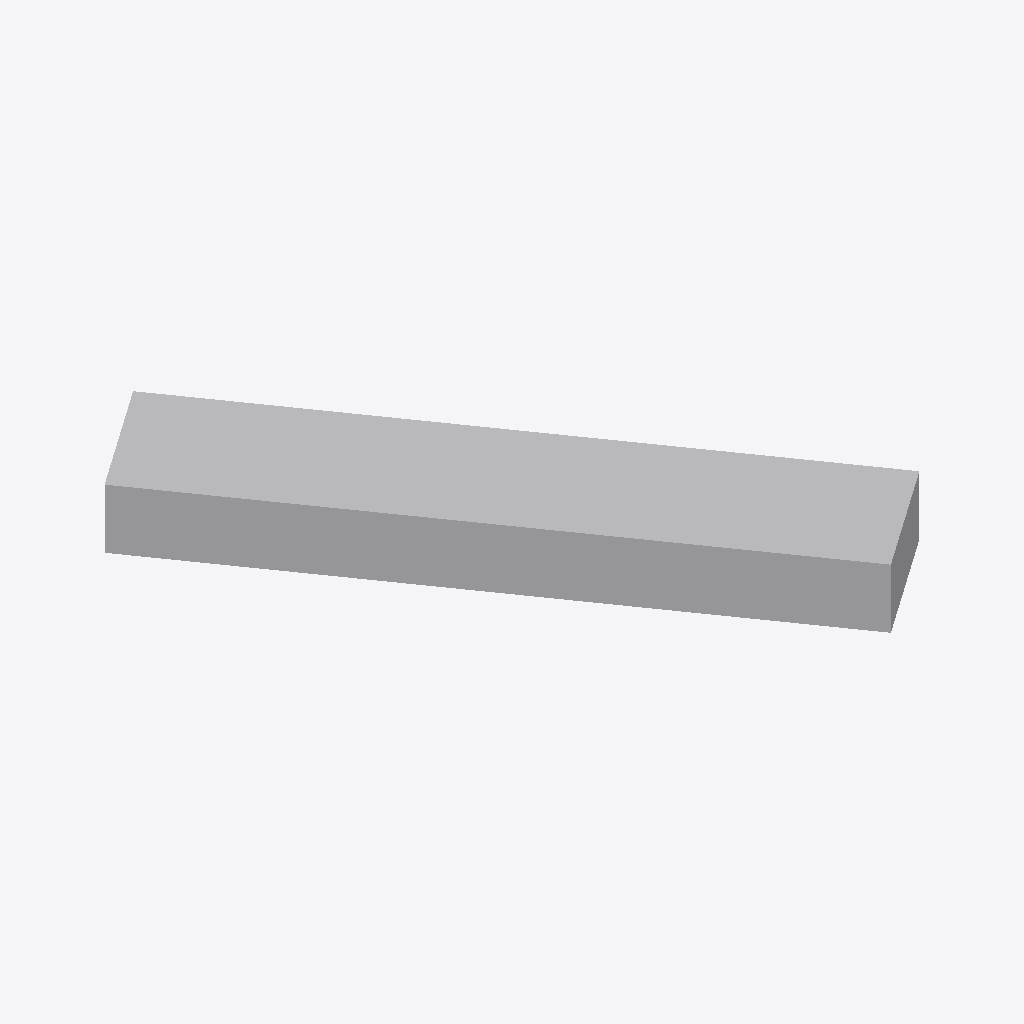
Isometric view of an IFC building model (IFC-SPF (STEP), schema IFC4, length unit millimetre), seen from the south-west, elements coloured by IFC class: 1 other element (light grey).
Extent 2.3 m × 2.9 m × 0.3 m (x, y, z). Elements (1): 1 IfcDuctSegment.

HEADER;
FILE_DESCRIPTION(('GeoIFCNet file'),'');
FILE_NAME('','1995-11-18T09:00:00',('YaMiSo'),('XUT_BIM606'),'ifcopenshell 0.7.0','','None');
FILE_SCHEMA(('IFC4'));
ENDSEC;
DATA;
#1=IFCPROJECT('3D__gZiYDAnhN7Oyemx2Fm',$,'My Project',$,$,$,$,(#65),#45);
#84=IFCSITE('3HhFKW7ED5sBqXIjslOo96',#83,'My Site',$,$,$,$,$,$,$,$,$,$,$);
#82=IFCDUCTSEGMENT('0qwUVcF3T6iBBsXszjSgnf',#51,$,$,$,#93,#81,$,$);
ENDSEC;
